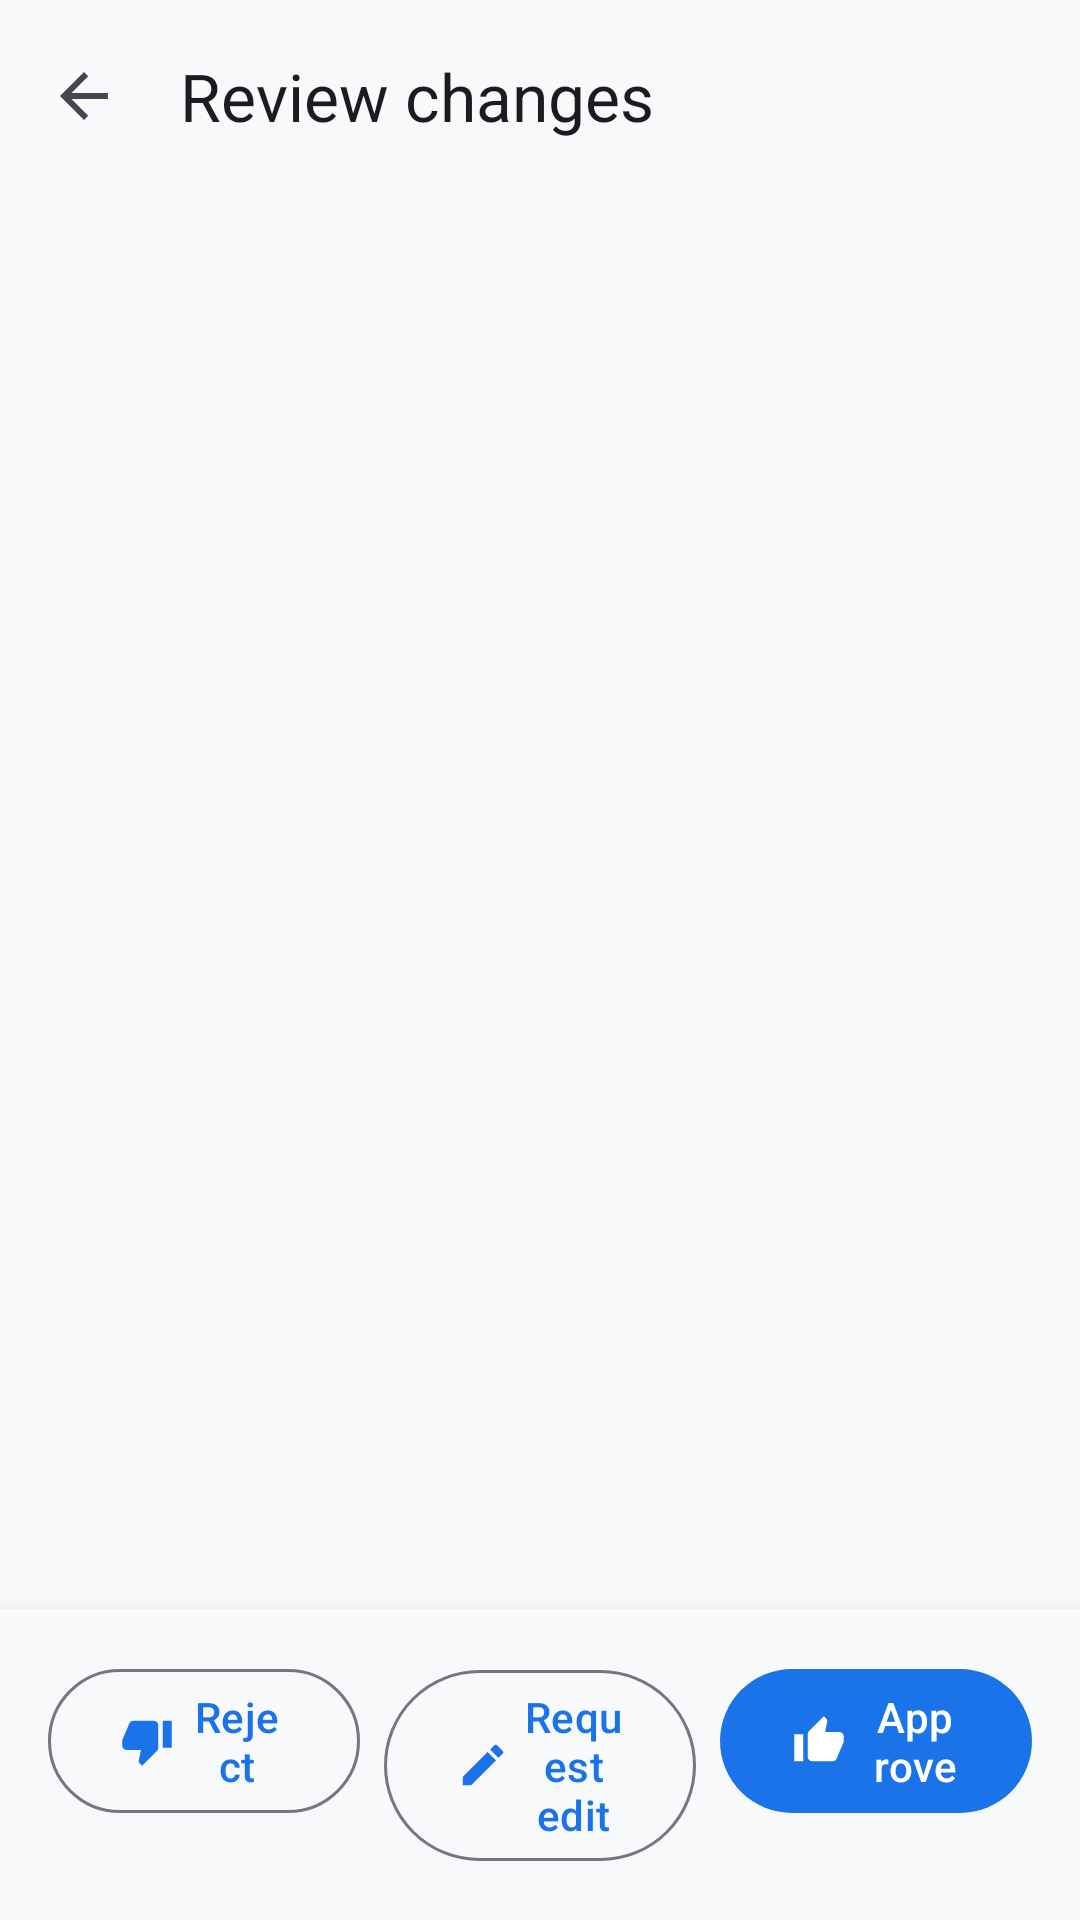

Layout XML and referenced resources for this Android screen:
<!-- AndroidManifest.xml: application theme Theme.CodePilotAI -->
<!-- res/layout/fragment_approval.xml -->
<?xml version="1.0" encoding="utf-8"?>
<LinearLayout xmlns:android="http://schemas.android.com/apk/res/android"
    xmlns:app="http://schemas.android.com/apk/res-auto"
    android:layout_width="match_parent"
    android:layout_height="match_parent"
    android:orientation="vertical">

    <com.google.android.material.appbar.MaterialToolbar
        android:id="@+id/toolbar"
        android:layout_width="match_parent"
        android:layout_height="?attr/actionBarSize"
        app:title="@string/approval_title"
        app:navigationIcon="@drawable/ic_back" />

    
    <androidx.recyclerview.widget.RecyclerView
        android:id="@+id/fileTabs"
        android:layout_width="match_parent"
        android:layout_height="wrap_content"
        android:paddingHorizontal="8dp"
        app:layoutManager="androidx.recyclerview.widget.LinearLayoutManager" />

    
    <androidx.recyclerview.widget.RecyclerView
        android:id="@+id/diffList"
        android:layout_width="match_parent"
        android:layout_height="0dp"
        android:layout_weight="1"
        android:clipToPadding="false"
        android:paddingTop="8dp" />

    
    <LinearLayout
        android:id="@+id/decisionBar"
        android:layout_width="match_parent"
        android:layout_height="wrap_content"
        android:background="?attr/colorSurface"
        android:elevation="8dp"
        android:orientation="horizontal"
        android:padding="@dimen/screen_padding"
        android:weightSum="3">

        <com.google.android.material.button.MaterialButton
            android:id="@+id/rejectButton"
            style="@style/Widget.Material3.Button.OutlinedButton"
            android:layout_width="0dp"
            android:layout_height="wrap_content"
            android:layout_weight="1"
            android:layout_marginEnd="8dp"
            android:minHeight="56dp"
            android:text="@string/reject"
            app:icon="@drawable/ic_thumb_down" />

        <com.google.android.material.button.MaterialButton
            android:id="@+id/editButton"
            style="@style/Widget.Material3.Button.OutlinedButton"
            android:layout_width="0dp"
            android:layout_height="wrap_content"
            android:layout_weight="1"
            android:layout_marginEnd="8dp"
            android:minHeight="56dp"
            android:text="@string/request_edit"
            app:icon="@drawable/ic_edit" />

        <com.google.android.material.button.MaterialButton
            android:id="@+id/approveButton"
            android:layout_width="0dp"
            android:layout_height="wrap_content"
            android:layout_weight="1"
            android:minHeight="56dp"
            android:text="@string/approve"
            app:icon="@drawable/ic_thumb_up" />
    </LinearLayout>

    <com.google.android.material.button.MaterialButton
        android:id="@+id/executeButton"
        android:layout_width="match_parent"
        android:layout_height="wrap_content"
        android:layout_marginHorizontal="@dimen/screen_padding"
        android:layout_marginTop="4dp"
        android:layout_marginBottom="12dp"
        android:minHeight="56dp"
        android:text="@string/execute_changes"
        android:visibility="gone" />

    <ProgressBar
        android:id="@+id/progress"
        android:layout_width="wrap_content"
        android:layout_height="wrap_content"
        android:layout_gravity="center"
        android:layout_margin="16dp"
        android:visibility="gone" />

</LinearLayout>
<!-- resources referenced by this layout -->
<resources>
  <dimen name="screen_padding">16dp</dimen>
  <!-- drawable ic_back (drawable) -->
  <?xml version="1.0" encoding="utf-8"?>
  <vector xmlns:android="http://schemas.android.com/apk/res/android"
      android:width="24dp"
      android:height="24dp"
      android:tint="?attr/colorControlNormal"
      android:viewportWidth="24"
      android:viewportHeight="24">
      <path
          android:fillColor="#FFFFFFFF"
          android:pathData="M20,11H7.83l5.59,-5.59L12,4l-8,8 8,8 1.41,-1.41L7.83,13H20v-2z" />
  </vector>
  <!-- drawable ic_edit (drawable) -->
  <?xml version="1.0" encoding="utf-8"?>
  <vector xmlns:android="http://schemas.android.com/apk/res/android"
      android:width="24dp"
      android:height="24dp"
      android:tint="?attr/colorControlNormal"
      android:viewportWidth="24"
      android:viewportHeight="24">
      <path
          android:fillColor="#FFFFFFFF"
          android:pathData="M3,17.25V21h3.75L17.81,9.94l-3.75,-3.75L3,17.25zM20.71,7.04c0.39,-0.39 0.39,-1.02 0,-1.41l-2.34,-2.34c-0.39,-0.39 -1.02,-0.39 -1.41,0l-1.83,1.83 3.75,3.75 1.83,-1.83z" />
  </vector>
  <!-- drawable ic_thumb_down (drawable) -->
  <?xml version="1.0" encoding="utf-8"?>
  <vector xmlns:android="http://schemas.android.com/apk/res/android"
      android:width="24dp"
      android:height="24dp"
      android:tint="?attr/colorControlNormal"
      android:viewportWidth="24"
      android:viewportHeight="24">
      <path
          android:fillColor="#FFFFFFFF"
          android:pathData="M15,3L6,3c-0.83,0 -1.54,0.5 -1.84,1.22l-3.02,7.05c-0.09,0.23 -0.14,0.47 -0.14,0.73v2c0,1.1 0.9,2 2,2h6.31l-0.95,4.57 -0.03,0.32c0,0.41 0.17,0.79 0.44,1.06L9.83,23l6.59,-6.59c0.36,-0.36 0.58,-0.86 0.58,-1.41L17,5c0,-1.1 -0.9,-2 -2,-2zM19,3v12h4L23,3h-4z" />
  </vector>
  <!-- drawable ic_thumb_up (drawable) -->
  <?xml version="1.0" encoding="utf-8"?>
  <vector xmlns:android="http://schemas.android.com/apk/res/android"
      android:width="24dp"
      android:height="24dp"
      android:tint="?attr/colorControlNormal"
      android:viewportWidth="24"
      android:viewportHeight="24">
      <path
          android:fillColor="#FFFFFFFF"
          android:pathData="M1,21h4L5,9L1,9v12zM23,10c0,-1.1 -0.9,-2 -2,-2h-6.31l0.95,-4.57 0.03,-0.32c0,-0.41 -0.17,-0.79 -0.44,-1.06L14.17,1 7.59,7.59C7.22,7.95 7,8.45 7,9v10c0,1.1 0.9,2 2,2h9c0.83,0 1.54,-0.5 1.84,-1.22l3.02,-7.05c0.09,-0.23 0.14,-0.47 0.14,-0.73v-2z" />
  </vector>
  <string name="approval_title">Review changes</string>
  <string name="approve">Approve</string>
  <string name="execute_changes">Apply approved changes</string>
  <string name="reject">Reject</string>
  <string name="request_edit">Request edit</string>
  <color name="md_primary">#1A73E8</color>
  <color name="md_on_primary">#FFFFFF</color>
  <color name="md_primary_container">#D8E2FF</color>
  <color name="md_on_primary_container">#001B3F</color>
  <color name="md_secondary">#00696D</color>
  <color name="md_on_secondary">#FFFFFF</color>
  <color name="md_secondary_container">#9DF1F4</color>
  <color name="md_on_secondary_container">#002022</color>
  <color name="md_background">#F8F9FB</color>
  <color name="md_surface">#F8F9FB</color>
  <color name="md_on_surface">#191C20</color>
  <color name="md_surface_variant">#E0E2EC</color>
  <color name="md_on_surface_variant">#44474E</color>
  <color name="md_outline">#74777F</color>
  <color name="md_error">#BA1A1A</color>
  <color name="md_on_error">#FFFFFF</color>
  <color name="md_error_container">#FFDAD6</color>
  <color name="md_on_error_container">#410002</color>
</resources>
